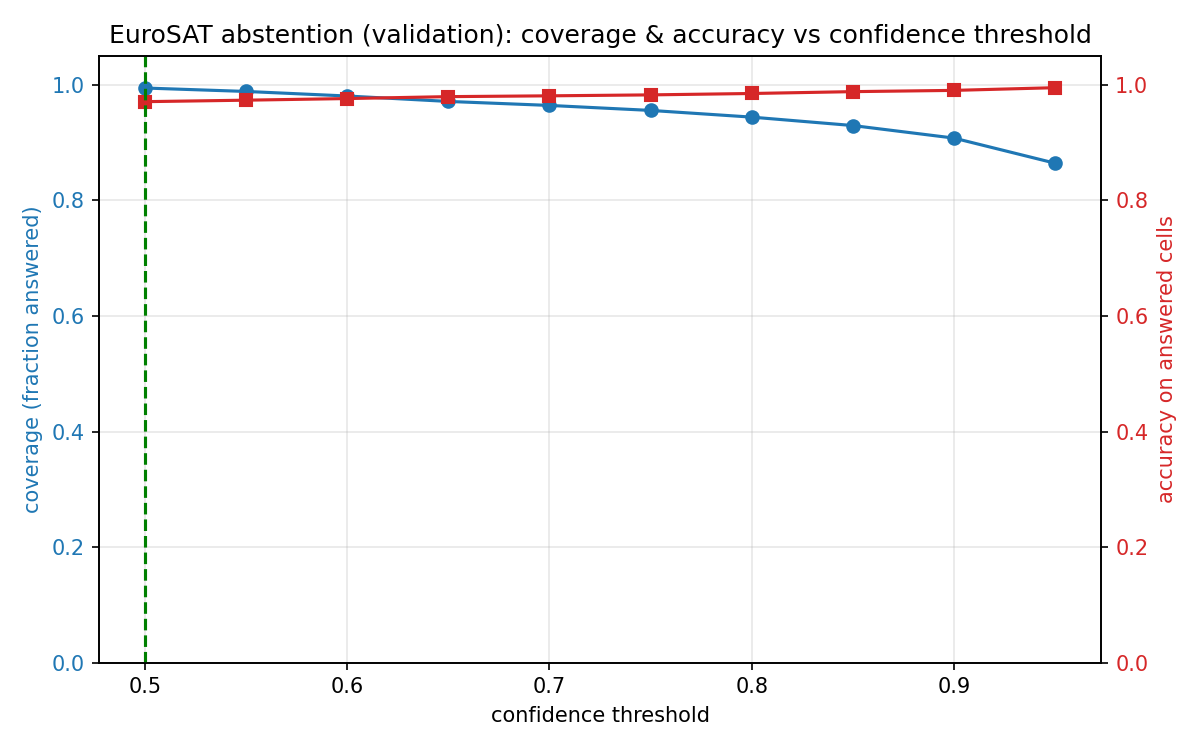

The data file committed next to this chart (first rows):
threshold, coverage, accuracy_on_answered, n_answered, n_total
0.5, 0.9946, 0.971, 4028, 4050
0.55, 0.9886, 0.9735, 4004, 4050
0.6, 0.9807, 0.9763, 3972, 4050
0.65, 0.9714, 0.9797, 3934, 4050
0.7, 0.9644, 0.9811, 3906, 4050
0.75, 0.9558, 0.9827, 3871, 4050
0.8, 0.9442, 0.9851, 3824, 4050
0.85, 0.9296, 0.9883, 3765, 4050
0.9, 0.9079, 0.9905, 3677, 4050
0.95, 0.8644, 0.9951, 3501, 4050
